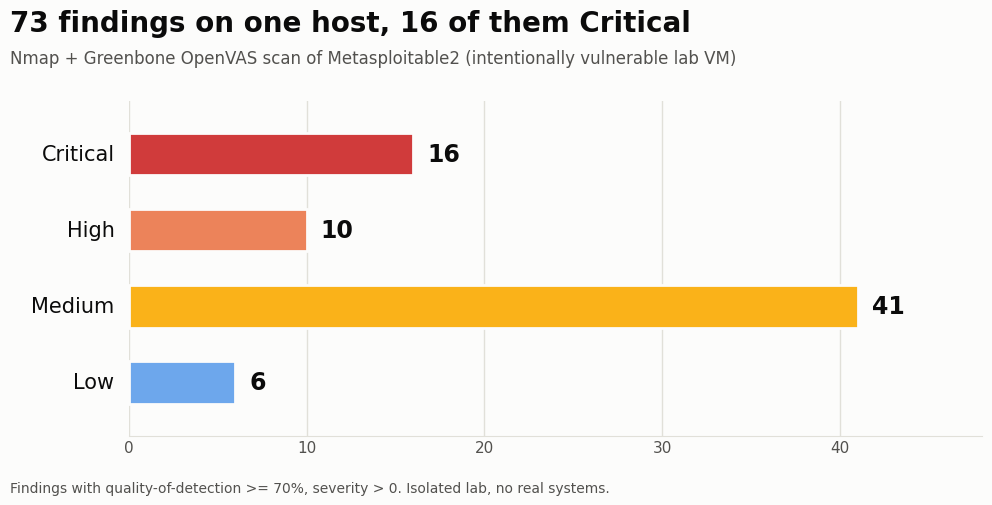

Python code for this plot:
import matplotlib
matplotlib.use("Agg")
import matplotlib.pyplot as plt
from matplotlib.patches import FancyBboxPatch

SURFACE = "#fcfcfb"
INK = "#0b0b0b"
INK2 = "#52514e"
GRID = "#e1e0d9"

# Severity is ordered state: status palette (critical/serious/warning) + blue for Low.
data = [
    ("Critical", 16, "#d03b3b"),
    ("High", 10, "#ec835a"),
    ("Medium", 41, "#fab219"),
    ("Low", 6, "#6da7ec"),
]
total = sum(v for _, v, _ in data)

plt.rcParams["font.family"] = ["Segoe UI", "DejaVu Sans"]
fig, ax = plt.subplots(figsize=(10.8, 5.4), dpi=200)
fig.patch.set_facecolor(SURFACE)
ax.set_facecolor(SURFACE)

labels = [d[0] for d in data]
ys = list(range(len(data)))[::-1]
for y, (name, val, color) in zip(ys, data):
    ax.barh(y, val, height=0.56, color=color, edgecolor=SURFACE, linewidth=2)
    ax.text(val + 0.8, y, f"{val}", va="center", ha="left", fontsize=17,
            fontweight="bold", color=INK)
    ax.text(-0.8, y, name, va="center", ha="right", fontsize=15, color=INK)

ax.set_xlim(0, 48)
ax.set_ylim(-0.7, len(data) - 0.3)
ax.set_yticks([])
ax.set_xticks([0, 10, 20, 30, 40])
ax.tick_params(axis="x", colors=INK2, labelsize=11, length=0)
ax.xaxis.grid(True, color=GRID, linewidth=1)
ax.set_axisbelow(True)
for s in ("top", "right", "left"):
    ax.spines[s].set_visible(False)
ax.spines["bottom"].set_color(GRID)

fig.text(0.05, 0.93, f"{total} findings on one host, {data[0][1]} of them Critical",
         fontsize=20, fontweight="bold", color=INK, ha="left", va="top")
fig.text(0.05, 0.855,
         "Nmap + Greenbone OpenVAS scan of Metasploitable2 (intentionally vulnerable lab VM)",
         fontsize=12, color=INK2, ha="left", va="top")
fig.text(0.05, 0.03,
         "Findings with quality-of-detection >= 70%, severity > 0. Isolated lab, no real systems.",
         fontsize=10, color=INK2, ha="left", va="bottom")

fig.subplots_adjust(left=0.16, right=0.95, top=0.76, bottom=0.14)
fig.savefig(r"C:\Users\esatk\Documents\VulnLab\report\severity_chart.png", facecolor=SURFACE)
